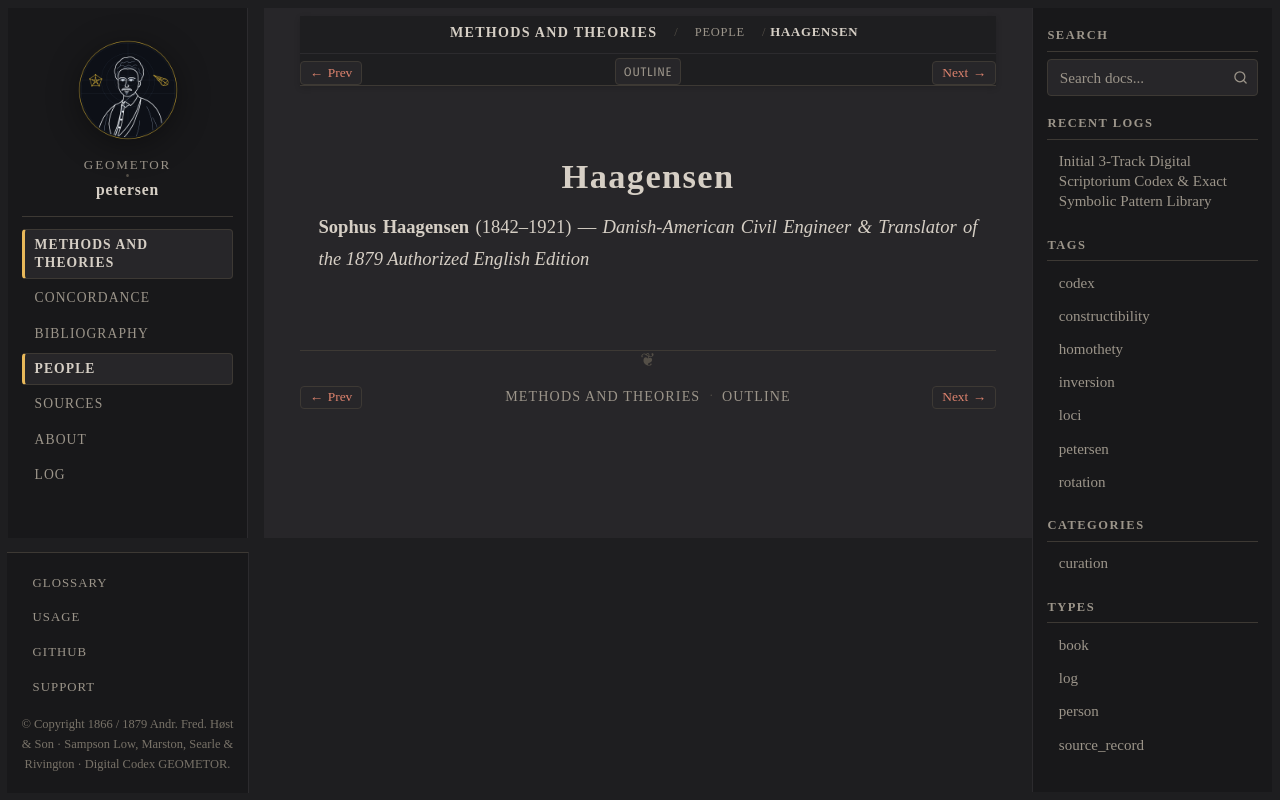

repository: geometor/petersen · page: methods_and_theories/people/haagensen.html · generator: sphinx

:type: person
:layout: book
:death_year: 1921
:death_label: 1921
:lifespan: 1842–1921
:excerpt: Sophus Haagensen (1842–1921) — Danish-American Civil Engineer & Translator of the 1879 Authorized English Edition

.. _person-haagensen:

Haagensen
=========

**Sophus Haagensen** (1842–1921) — *Danish-American Civil Engineer & Translator of the 1879 Authorized English Edition*
